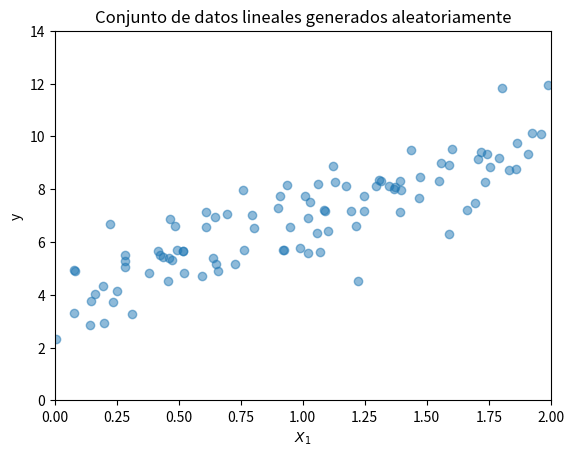

Reproduce this figure in Python.
import numpy as np
import matplotlib.pyplot as plt

# Generar datos
X = 2 * np.random.rand(100, 1)
y = 4 + 3 * X + np.random.randn(100, 1)

# Graficar los puntos de datos
plt.scatter(X, y, alpha=0.5, label='Datos de entrenamiento')

# Ajustar límites de los ejes X e Y
plt.xlim(0, 2)
plt.ylim(0, 14)

# Etiquetas y título
plt.xlabel('$X_1$')  # Utilizando LaTeX para la etiqueta del eje X
plt.ylabel('y')
plt.title('Conjunto de datos lineales generados aleatoriamente')

# Mostrar la gráfica
plt.show()